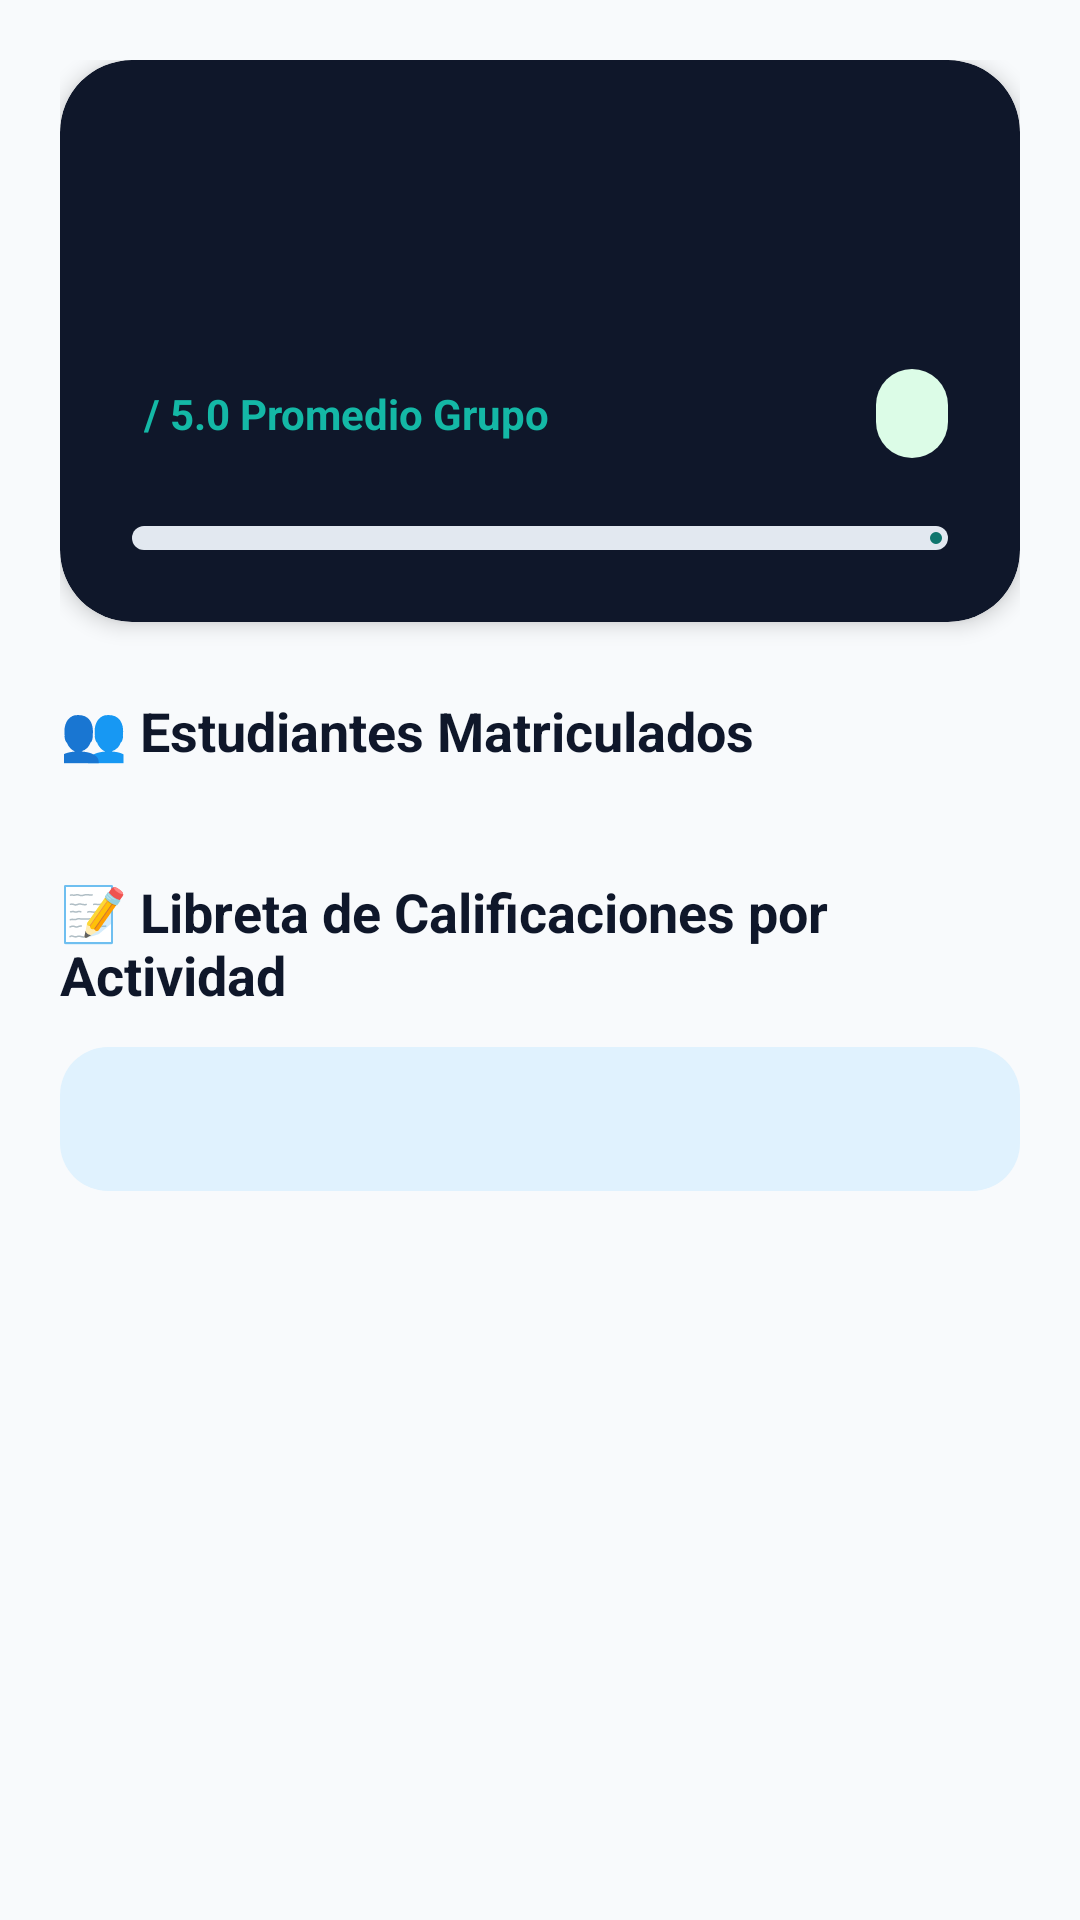

Here is an Android app screen rendered from its layout file. Give the layout XML and the strings, colors and styles it references.
<!-- AndroidManifest.xml: application theme Theme.EduControl -->
<!-- res/layout/activity_teacher_class_detail.xml -->
<?xml version="1.0" encoding="utf-8"?>
<androidx.coordinatorlayout.widget.CoordinatorLayout xmlns:android="http://schemas.android.com/apk/res/android"
    xmlns:app="http://schemas.android.com/apk/res-auto"
    xmlns:tools="http://schemas.android.com/tools"
    android:layout_width="match_parent"
    android:layout_height="match_parent"
    android:background="@color/surface_background"
    tools:context=".ui.teacher.classes.TeacherClassDetailActivity">

    <androidx.core.widget.NestedScrollView
        android:layout_width="match_parent"
        android:layout_height="match_parent"
        android:clipToPadding="false"
        android:paddingBottom="40dp">

        <LinearLayout
            android:layout_width="match_parent"
            android:layout_height="wrap_content"
            android:orientation="vertical"
            android:padding="20dp">

            
            <com.google.android.material.card.MaterialCardView
                android:id="@+id/cardHeader"
                android:layout_width="match_parent"
                android:layout_height="wrap_content"
                app:cardBackgroundColor="@color/navy_hero"
                app:cardCornerRadius="24dp"
                app:cardElevation="4dp"
                app:strokeWidth="0dp">

                <LinearLayout
                    android:layout_width="match_parent"
                    android:layout_height="wrap_content"
                    android:orientation="vertical"
                    android:padding="24dp">

                    <TextView
                        android:id="@+id/tvClassName"
                        android:layout_width="match_parent"
                        android:layout_height="wrap_content"
                        android:textColor="@color/white"
                        android:textSize="22sp"
                        android:textStyle="bold"
                        tools:text="Matemáticas 10°" />

                    <TextView
                        android:id="@+id/tvClassCodeAndStudents"
                        android:layout_width="match_parent"
                        android:layout_height="wrap_content"
                        android:layout_marginTop="4dp"
                        android:textColor="@color/emerald_light"
                        android:textSize="14sp"
                        tools:text="Código: MAT10 • 👥 5 Estudiantes" />

                    <LinearLayout
                        android:layout_width="match_parent"
                        android:layout_height="wrap_content"
                        android:layout_marginTop="20dp"
                        android:gravity="center_vertical"
                        android:orientation="horizontal">

                        <TextView
                            android:id="@+id/tvCourseAvg"
                            android:layout_width="wrap_content"
                            android:layout_height="wrap_content"
                            android:textColor="@color/primary_emerald"
                            android:textSize="32sp"
                            android:textStyle="bold"
                            tools:text="3.38" />

                        <TextView
                            android:layout_width="wrap_content"
                            android:layout_height="wrap_content"
                            android:layout_marginStart="4dp"
                            android:text="/ 5.0 Promedio Grupo"
                            android:textColor="@color/emerald_light"
                            android:textSize="14sp"
                            android:textStyle="bold" />

                        <View
                            android:layout_width="0dp"
                            android:layout_height="1dp"
                            android:layout_weight="1" />

                        <TextView
                            android:id="@+id/tvEvaluatedPercent"
                            android:layout_width="wrap_content"
                            android:layout_height="wrap_content"
                            android:background="@drawable/bg_chip_approved"
                            android:paddingHorizontal="12dp"
                            android:paddingVertical="6dp"
                            android:textColor="@color/badge_approved_text"
                            android:textSize="13sp"
                            android:textStyle="bold"
                            tools:text="75% Evaluado" />
                    </LinearLayout>

                    <com.google.android.material.progressindicator.LinearProgressIndicator
                        android:id="@+id/progressAvance"
                        android:layout_width="match_parent"
                        android:layout_height="wrap_content"
                        android:layout_marginTop="16dp"
                        app:indicatorColor="@color/teal_dark"
                        app:trackColor="@color/card_stroke"
                        app:trackCornerRadius="4dp"
                        app:trackThickness="8dp"
                        tools:progress="75" />
                </LinearLayout>
            </com.google.android.material.card.MaterialCardView>

            
            <TextView
                android:layout_width="match_parent"
                android:layout_height="wrap_content"
                android:layout_marginTop="24dp"
                android:layout_marginBottom="12dp"
                android:text="👥 Estudiantes Matriculados"
                android:textColor="@color/navy_hero"
                android:textSize="18sp"
                android:textStyle="bold" />

            <androidx.recyclerview.widget.RecyclerView
                android:id="@+id/rvStudents"
                android:layout_width="match_parent"
                android:layout_height="wrap_content"
                android:nestedScrollingEnabled="false"
                app:layoutManager="androidx.recyclerview.widget.LinearLayoutManager"
                tools:listitem="@layout/item_teacher_student" />

            
            <TextView
                android:layout_width="match_parent"
                android:layout_height="wrap_content"
                android:layout_marginTop="24dp"
                android:text="📝 Libreta de Calificaciones por Actividad"
                android:textColor="@color/navy_hero"
                android:textSize="18sp"
                android:textStyle="bold" />

            <Spinner
                android:id="@+id/spinnerActivities"
                android:layout_width="match_parent"
                android:layout_height="48dp"
                android:layout_marginTop="12dp"
                android:background="@drawable/bg_chip_completed"
                android:padding="8dp" />

            <androidx.recyclerview.widget.RecyclerView
                android:id="@+id/rvGradebook"
                android:layout_width="match_parent"
                android:layout_height="wrap_content"
                android:layout_marginTop="12dp"
                android:nestedScrollingEnabled="false"
                app:layoutManager="androidx.recyclerview.widget.LinearLayoutManager"
                tools:listitem="@layout/item_teacher_gradebook" />

        </LinearLayout>
    </androidx.core.widget.NestedScrollView>

</androidx.coordinatorlayout.widget.CoordinatorLayout>
<!-- res/layout/item_teacher_student.xml (included above) -->
<?xml version="1.0" encoding="utf-8"?>
<com.google.android.material.card.MaterialCardView xmlns:android="http://schemas.android.com/apk/res/android"
    xmlns:app="http://schemas.android.com/apk/res-auto"
    xmlns:tools="http://schemas.android.com/tools"
    android:layout_width="match_parent"
    android:layout_height="wrap_content"
    android:layout_marginBottom="12dp"
    android:clickable="true"
    android:focusable="true"
    app:cardBackgroundColor="@color/card_surface"
    app:cardCornerRadius="16dp"
    app:cardElevation="1dp"
    app:strokeColor="@color/card_stroke"
    app:strokeWidth="1dp">

    <LinearLayout
        android:layout_width="match_parent"
        android:layout_height="wrap_content"
        android:gravity="center_vertical"
        android:orientation="horizontal"
        android:padding="16dp">

        <TextView
            android:id="@+id/tvStudentAvatar"
            android:layout_width="44dp"
            android:layout_height="44dp"
            android:background="@drawable/bg_chip_approved"
            android:gravity="center"
            android:text="👨‍🎓"
            android:textSize="22sp" />

        <LinearLayout
            android:layout_width="0dp"
            android:layout_height="wrap_content"
            android:layout_marginStart="16dp"
            android:layout_weight="1"
            android:orientation="vertical">

            <TextView
                android:id="@+id/tvStudentName"
                android:layout_width="wrap_content"
                android:layout_height="wrap_content"
                android:textColor="@color/navy_hero"
                android:textSize="16sp"
                android:textStyle="bold"
                tools:text="Santiago" />

            <TextView
                android:id="@+id/tvStudentEmail"
                android:layout_width="wrap_content"
                android:layout_height="wrap_content"
                android:layout_marginTop="2dp"
                android:textColor="@color/text_secondary"
                android:textSize="12sp"
                tools:text="santiago@educontrol.com" />
        </LinearLayout>

        <TextView
            android:id="@+id/tvStudentAvgBadge"
            android:layout_width="wrap_content"
            android:layout_height="wrap_content"
            android:background="@drawable/bg_chip_approved"
            android:paddingHorizontal="12dp"
            android:paddingVertical="6dp"
            android:textColor="@color/badge_approved_text"
            android:textSize="15sp"
            android:textStyle="bold"
            tools:text="4.38" />
    </LinearLayout>

</com.google.android.material.card.MaterialCardView>
<!-- res/layout/item_teacher_gradebook.xml (included above) -->
<?xml version="1.0" encoding="utf-8"?>
<com.google.android.material.card.MaterialCardView xmlns:android="http://schemas.android.com/apk/res/android"
    xmlns:app="http://schemas.android.com/apk/res-auto"
    xmlns:tools="http://schemas.android.com/tools"
    android:layout_width="match_parent"
    android:layout_height="wrap_content"
    android:layout_marginBottom="12dp"
    app:cardBackgroundColor="@color/card_surface"
    app:cardCornerRadius="16dp"
    app:cardElevation="1dp"
    app:strokeColor="@color/card_stroke"
    app:strokeWidth="1dp">

    <LinearLayout
        android:layout_width="match_parent"
        android:layout_height="wrap_content"
        android:gravity="center_vertical"
        android:orientation="horizontal"
        android:padding="16dp">

        <TextView
            android:id="@+id/tvStudentAvatar"
            android:layout_width="40dp"
            android:layout_height="40dp"
            android:background="@drawable/bg_chip_approved"
            android:gravity="center"
            android:text="👨‍🎓"
            android:textSize="20sp" />

        <LinearLayout
            android:layout_width="0dp"
            android:layout_height="wrap_content"
            android:layout_marginStart="12dp"
            android:layout_weight="1"
            android:orientation="vertical">

            <TextView
                android:id="@+id/tvStudentName"
                android:layout_width="wrap_content"
                android:layout_height="wrap_content"
                android:textColor="@color/navy_hero"
                android:textSize="15sp"
                android:textStyle="bold"
                tools:text="Santiago" />

            <TextView
                android:id="@+id/tvFeedbackSnippet"
                android:layout_width="wrap_content"
                android:layout_height="wrap_content"
                android:layout_marginTop="2dp"
                android:ellipsize="end"
                android:maxLines="1"
                android:textColor="@color/text_secondary"
                android:textSize="12sp"
                tools:text="Excelente desempeño" />
        </LinearLayout>

        <com.google.android.material.button.MaterialButton
            android:id="@+id/btnGrade"
            style="@style/Widget.Material3.Button.OutlinedButton"
            android:layout_width="wrap_content"
            android:layout_height="wrap_content"
            android:textColor="@color/teal_dark"
            android:textSize="13sp"
            app:strokeColor="@color/teal_dark"
            tools:text="4.80 ✎" />
    </LinearLayout>

</com.google.android.material.card.MaterialCardView>
<!-- resources referenced by this layout -->
<resources>
  <color name="badge_approved_text">#15803D</color>
  <color name="card_stroke">#E2E8F0</color>
  <color name="card_surface">#FFFFFF</color>
  <color name="emerald_light">#14B8A6</color>
  <color name="navy_hero">#0F172A</color>
  <color name="primary_emerald">#0D9488</color>
  <color name="surface_background">#F8FAFC</color>
  <color name="teal_dark">#0F766E</color>
  <color name="text_secondary">#64748B</color>
  <color name="white">#FFFFFFFF</color>
  <!-- drawable bg_chip_approved (drawable) -->
  <?xml version="1.0" encoding="utf-8"?>
  <shape xmlns:android="http://schemas.android.com/apk/res/android"
      android:shape="rectangle">
      <solid android:color="@color/badge_approved_bg" />
      <corners android:radius="16dp" />
  </shape>
  <!-- drawable bg_chip_completed (drawable) -->
  <?xml version="1.0" encoding="utf-8"?>
  <shape xmlns:android="http://schemas.android.com/apk/res/android"
      android:shape="rectangle">
      <solid android:color="@color/badge_completed_bg" />
      <corners android:radius="16dp" />
  </shape>
  <style name="Theme.EduControl" parent="Theme.Material3.Light.NoActionBar">
          <item name="colorPrimary">@color/primary_emerald</item>
          <item name="colorOnPrimary">@color/white</item>
          <item name="colorSecondary">@color/teal_dark</item>
          <item name="colorOnSecondary">@color/white</item>
          <item name="android:statusBarColor">@color/navy_hero</item>
          <item name="android:windowBackground">@color/surface_background</item>
      </style>
  <color name="badge_approved_bg">#DCFCE7</color>
  <color name="badge_completed_bg">#E0F2FE</color>
</resources>
